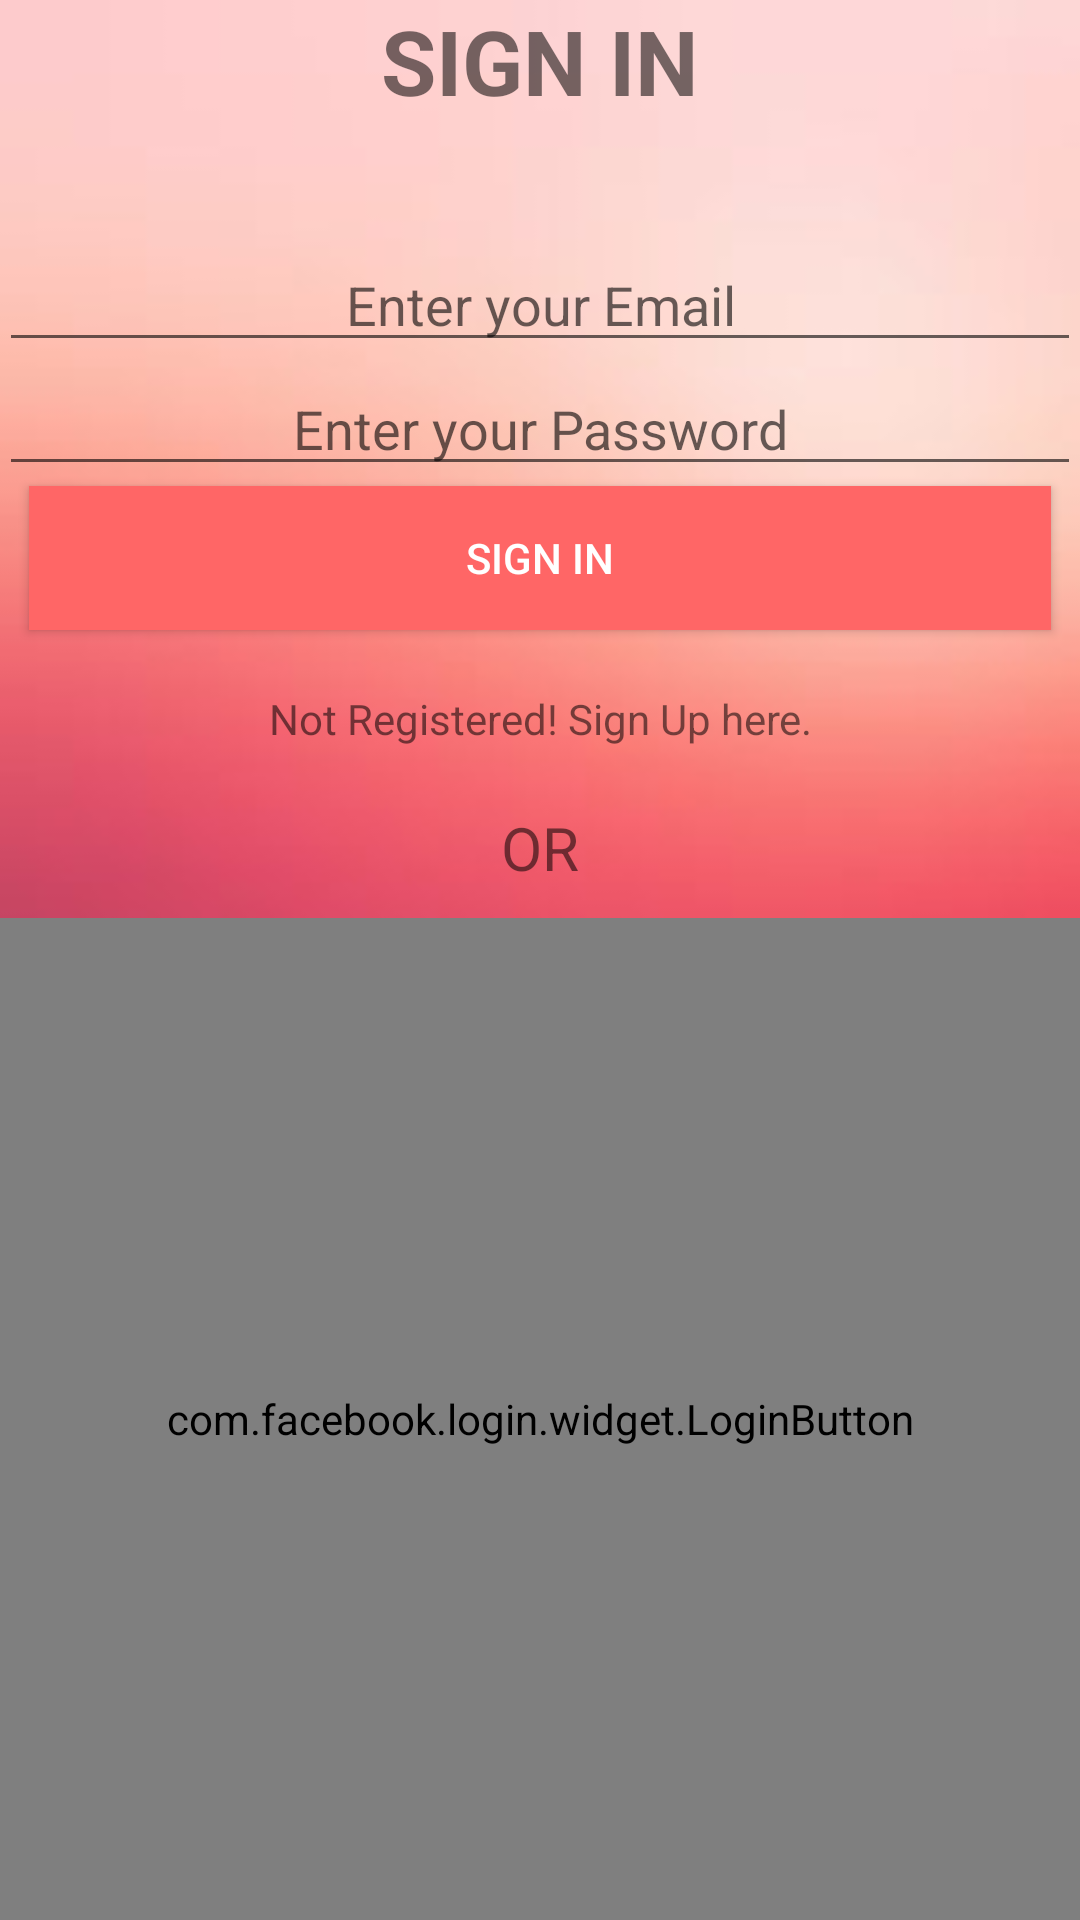

This screen was rendered from an Android layout file. Write that file and the resources it references.
<!-- AndroidManifest.xml: application theme AppTheme -->
<!-- res/layout/activity_login.xml -->
<?xml version="1.0" encoding="utf-8"?>
<RelativeLayout xmlns:android="http://schemas.android.com/apk/res/android"
    xmlns:tools="http://schemas.android.com/tools"
    android:id="@+id/activity_main"
    android:layout_width="match_parent"
    android:layout_height="match_parent"
    android:paddingBottom="@dimen/activity_vertical_margin"
    android:paddingLeft="@dimen/activity_horizontal_margin"
    android:paddingRight="@dimen/activity_horizontal_margin"
    android:paddingTop="@dimen/activity_vertical_margin"
    android:background="@drawable/back"
    tools:context="p2_vaio.signin.MainActivity">

    <LinearLayout
        android:layout_width="match_parent"
        android:orientation="vertical"
        android:layout_centerHorizontal="true"
        android:layout_centerVertical="true"
        android:layout_height="wrap_content">

        <TextView
            android:layout_width="match_parent"
            android:layout_height="wrap_content"
            android:textStyle="bold"
            android:text="SIGN IN"
            android:textSize="30dp"
            android:textAlignment="center"

            android:id="@+id/textView" />
        <TextView
            android:inputType="text"
            android:textAlignment="center"
            android:layout_width="match_parent"
            android:layout_height="wrap_content"
            android:id="@+id/name" />


        <EditText
            android:inputType="textEmailAddress"
            android:layout_marginTop="20sp"
            android:textAlignment="center"
            android:layout_width="match_parent"
            android:layout_height="wrap_content"
            android:id="@+id/editTextemail1"
            android:hint="Enter your Email"/>


        <EditText
            android:inputType="textPassword"
            android:layout_width="match_parent"
            android:layout_height="wrap_content"
            android:textAlignment="center"
            android:id="@+id/editTextpassword1"
            android:hint="Enter your Password"/>

        <Button
            android:layout_width="match_parent"
            android:layout_height="wrap_content"
            android:background="#ff6666"
            android:text="SIGN IN"
            android:textColor="#fff"
            android:layout_marginLeft="10sp"
            android:layout_marginRight="10sp"
            android:id="@+id/btnregister1"
            />
        <TextView
            android:paddingTop="20dp"
            android:id="@+id/tvsignin1"
            android:layout_height="wrap_content"
            android:layout_width="match_parent"
            android:textAlignment="center"
            android:layout_marginBottom="10dp"
            android:text="Not Registered! Sign Up here."/>

        <TextView
            android:layout_width="fill_parent"
            android:layout_height="wrap_content"
            android:gravity="center_horizontal"
            android:layout_margin="10sp"

            android:text="OR"
            android:textSize="20sp" />



        <RelativeLayout
            android:layout_width="match_parent"
            android:layout_height="wrap_content"
            android:orientation="vertical"
            >



            <com.google.android.gms.common.SignInButton
                android:layout_width="match_parent"
                android:layout_height="wrap_content"
                android:background="#dc4e41"
                android:textAllCaps="false"
                android:textColor="#fff"
                android:id="@+id/google_signin2"
                android:layout_marginBottom="15dp"
                android:layout_above="@+id/fblogin_button2"
                android:layout_alignParentLeft="true"
                android:layout_alignParentStart="true" />

            <com.facebook.login.widget.LoginButton
                android:layout_width="match_parent"
                android:layout_height="match_parent"
                android:paddingTop="10dp"
                android:paddingBottom="10dp"
                android:textSize="17dp"
                android:id="@+id/fblogin_button2"
                android:layout_alignParentBottom="true"
                android:layout_alignParentLeft="true"
                android:layout_alignParentStart="true"/>


        </RelativeLayout>

    </LinearLayout>
</RelativeLayout>
<!-- resources referenced by this layout -->
<resources>
  <!-- drawable back: jpg bitmap (drawable, 3545 bytes) -->
  <style name="AppTheme" parent="Theme.AppCompat.Light.DarkActionBar">
          
          <item name="colorPrimary">@color/colorPrimary</item>
          <item name="colorPrimaryDark">@color/colorPrimaryDark</item>
          <item name="colorAccent">@color/colorAccent</item>
      </style>
  <color name="colorPrimary">#b30701</color>
  <color name="colorPrimaryDark">#f10400</color>
  <color name="colorAccent">#0015ff</color>
</resources>
